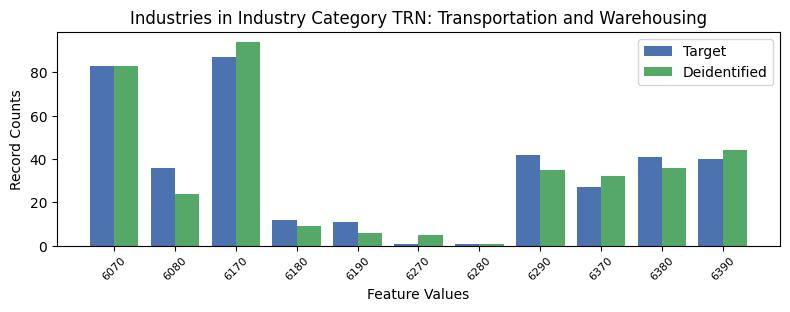

The file beside this chart, header and first rows:
, INDP, count_target, count_deidentified
3, 6070, 83, 83
7, 6080, 36, 24
1, 6170, 87, 94
8, 6180, 12, 9
4, 6190, 11, 6
9, 6270, 1, 5
10, 6280, 1, 1
2, 6290, 42, 35
6, 6370, 27, 32
5, 6380, 41, 36
0, 6390, 40, 44
